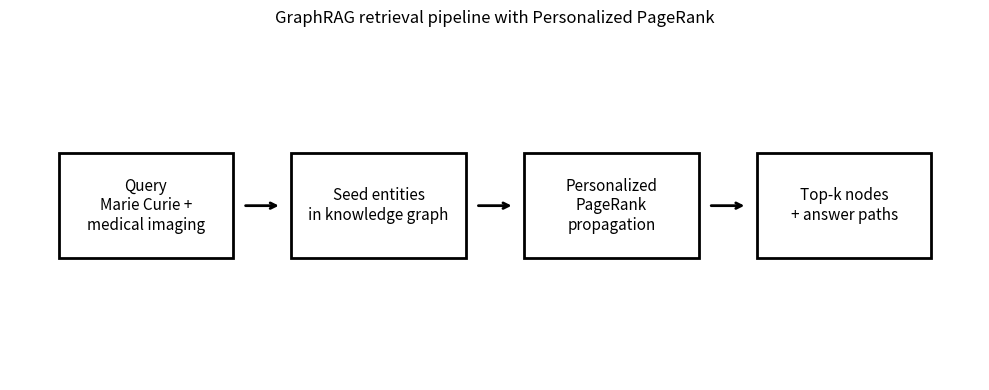
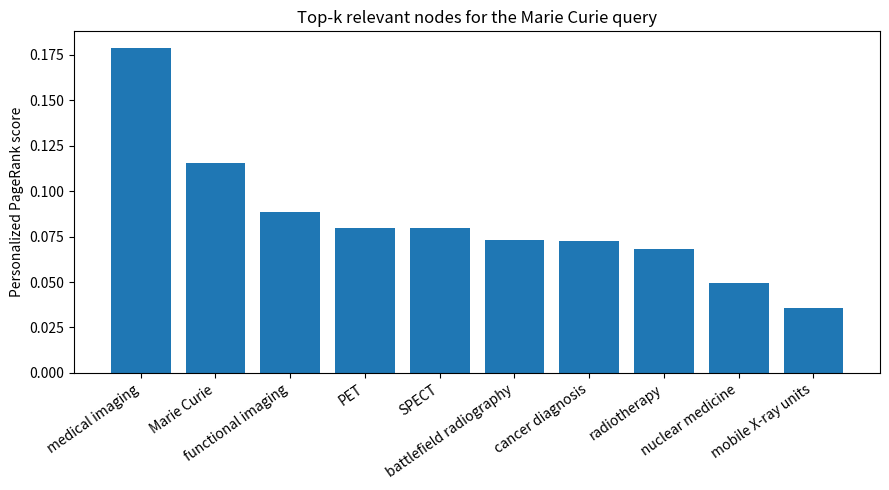
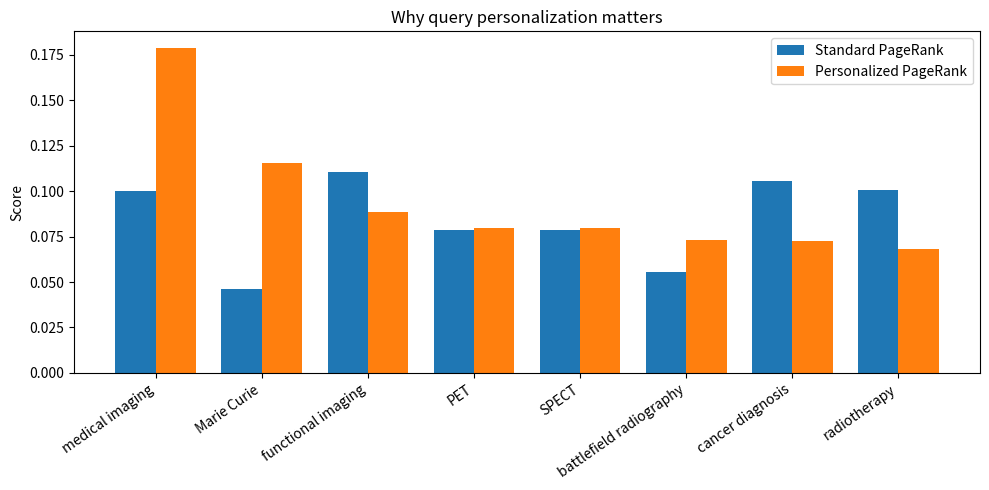
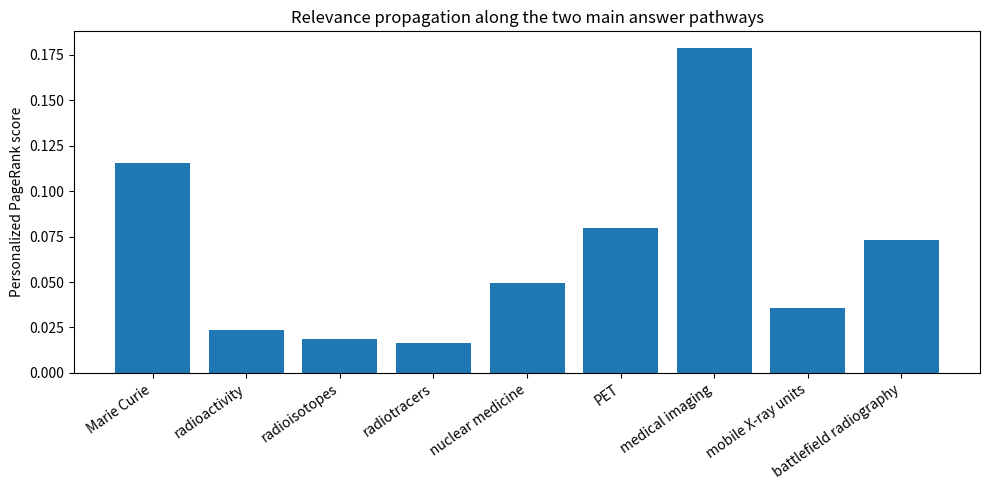
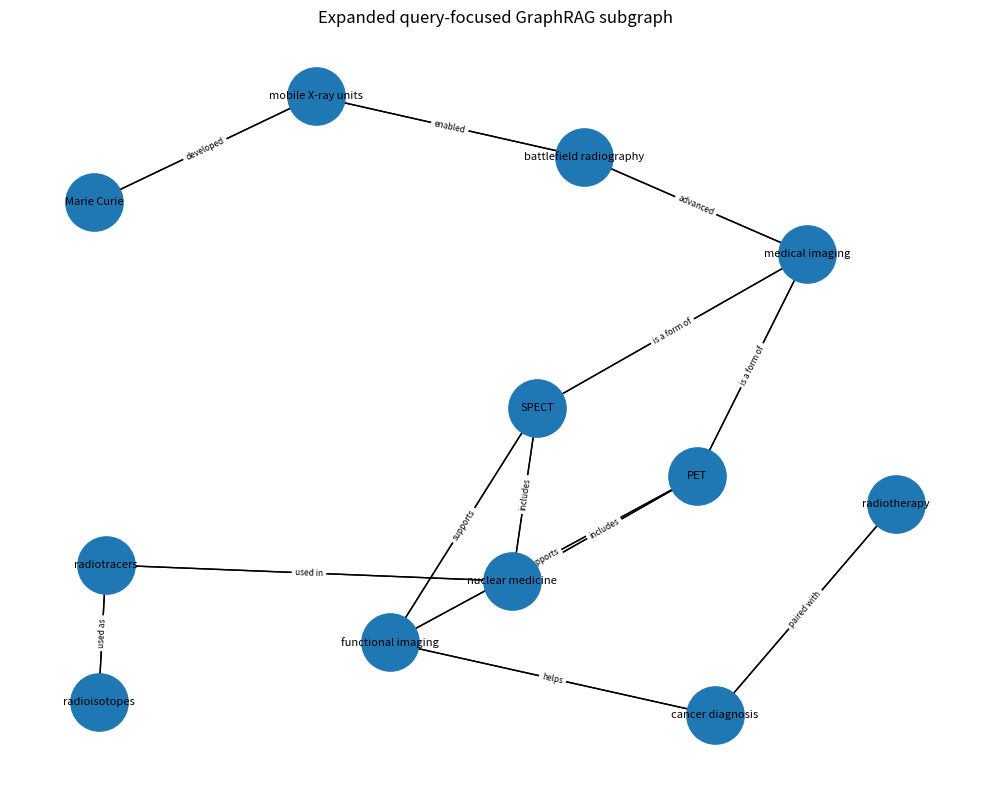

The matplotlib source for these figures, in order:
#!/usr/bin/env python3
"""
Enhanced GraphRAG-style Personalized PageRank demo.

Features:
- builds a small query-focused knowledge graph
- runs both standard and personalized PageRank
- returns top-k nodes for a multi-hop query
- generates multiple figures for a report:
    1. graphrag_pipeline_diagram.png
    2. graphrag_topk_scores_enhanced.png
    3. graphrag_personalized_vs_global.png
    4. graphrag_pathway_scores.png
    5. graphrag_query_subgraph_enhanced.png
"""

from pathlib import Path
import matplotlib.pyplot as plt
import networkx as nx
import numpy as np


def build_demo_graph():
    G = nx.DiGraph()
    nodes = {
        "Marie Curie": "person",
        "Pierre Curie": "person",
        "polonium": "discovery",
        "radium": "discovery",
        "radioactivity": "concept",
        "radiation in medicine": "concept",
        "mobile X-ray units": "innovation",
        "battlefield radiography": "application",
        "radiotherapy": "application",
        "radioisotopes": "concept",
        "radiotracers": "concept",
        "nuclear medicine": "field",
        "PET": "imaging",
        "SPECT": "imaging",
        "medical imaging": "field",
        "cancer diagnosis": "application",
        "functional imaging": "application",
        "Curie Institute": "institution",
    }
    for n, kind in nodes.items():
        G.add_node(n, kind=kind)

    edges = [
        ("Marie Curie", "polonium", "discovered"),
        ("Marie Curie", "radium", "discovered"),
        ("Marie Curie", "radioactivity", "advanced science of"),
        ("Marie Curie", "radiation in medicine", "championed"),
        ("Marie Curie", "mobile X-ray units", "developed"),
        ("mobile X-ray units", "battlefield radiography", "enabled"),
        ("battlefield radiography", "medical imaging", "advanced"),
        ("radium", "radiotherapy", "enabled"),
        ("radioactivity", "radioisotopes", "underpins"),
        ("radioisotopes", "radiotracers", "used as"),
        ("radiotracers", "nuclear medicine", "used in"),
        ("nuclear medicine", "PET", "includes"),
        ("nuclear medicine", "SPECT", "includes"),
        ("PET", "medical imaging", "is a form of"),
        ("SPECT", "medical imaging", "is a form of"),
        ("PET", "functional imaging", "supports"),
        ("SPECT", "functional imaging", "supports"),
        ("functional imaging", "cancer diagnosis", "helps"),
        ("radiotherapy", "cancer diagnosis", "paired with"),
        ("radiation in medicine", "nuclear medicine", "influenced"),
        ("radiation in medicine", "radiotherapy", "influenced"),
        ("Curie Institute", "radiotherapy", "researches"),
        ("Curie Institute", "nuclear medicine", "researches"),
    ]
    for u, v, rel in edges:
        G.add_edge(u, v, relation=rel, weight=1.0)
        if not G.has_edge(v, u):
            G.add_edge(v, u, relation="reverse:" + rel, weight=0.35)
    return G


def run_rankings(graph, query_entities, alpha=0.85, k=10):
    personalization = {node: 0.0 for node in graph.nodes()}
    seed_weight = 1.0 / len(query_entities)
    for q in query_entities:
        personalization[q] = seed_weight

    ppr = nx.pagerank(graph, alpha=alpha, personalization=personalization, weight="weight")
    std = nx.pagerank(graph, alpha=alpha, weight="weight")
    topk = sorted(ppr.items(), key=lambda x: x[1], reverse=True)[:k]
    return topk, ppr, std


def generate_figures(graph, topk, ppr, std, outdir="."):
    outdir = Path(outdir)
    outdir.mkdir(parents=True, exist_ok=True)

    # Pipeline diagram
    plt.figure(figsize=(10, 4))
    ax = plt.gca()
    ax.axis("off")
    boxes = [
        (0.05, 0.35, 0.18, 0.3, "Query\nMarie Curie +\nmedical imaging"),
        (0.29, 0.35, 0.18, 0.3, "Seed entities\nin knowledge graph"),
        (0.53, 0.35, 0.18, 0.3, "Personalized\nPageRank\npropagation"),
        (0.77, 0.35, 0.18, 0.3, "Top-k nodes\n+ answer paths"),
    ]
    for x, y, w, h, txt in boxes:
        rect = plt.Rectangle((x, y), w, h, fill=False, linewidth=2)
        ax.add_patch(rect)
        ax.text(x + w/2, y + h/2, txt, ha="center", va="center", fontsize=11)
    for i in range(3):
        x1 = boxes[i][0] + boxes[i][2]
        x2 = boxes[i+1][0]
        ax.annotate("", xy=(x2-0.01, 0.5), xytext=(x1+0.01, 0.5),
                    arrowprops=dict(arrowstyle="->", lw=2))
    plt.title("GraphRAG retrieval pipeline with Personalized PageRank")
    plt.tight_layout()
    plt.savefig(outdir / "graphrag_pipeline_diagram.png", dpi=180)
    plt.close()

    # Top-k scores
    plt.figure(figsize=(9, 5))
    plt.bar([n for n, _ in topk], [s for _, s in topk])
    plt.xticks(rotation=35, ha="right")
    plt.ylabel("Personalized PageRank score")
    plt.title("Top-k relevant nodes for the Marie Curie query")
    plt.tight_layout()
    plt.savefig(outdir / "graphrag_topk_scores_enhanced.png", dpi=180)
    plt.close()

    # Standard vs personalized PageRank
    compare_nodes = [n for n, _ in topk[:8]]
    x = np.arange(len(compare_nodes))
    width = 0.38
    plt.figure(figsize=(10, 5))
    plt.bar(x - width/2, [std[n] for n in compare_nodes], width=width, label="Standard PageRank")
    plt.bar(x + width/2, [ppr[n] for n in compare_nodes], width=width, label="Personalized PageRank")
    plt.xticks(x, compare_nodes, rotation=35, ha="right")
    plt.ylabel("Score")
    plt.title("Why query personalization matters")
    plt.legend()
    plt.tight_layout()
    plt.savefig(outdir / "graphrag_personalized_vs_global.png", dpi=180)
    plt.close()

    # Pathway scores
    path1 = ["Marie Curie", "radioactivity", "radioisotopes", "radiotracers", "nuclear medicine", "PET", "medical imaging"]
    path2 = ["Marie Curie", "mobile X-ray units", "battlefield radiography", "medical imaging"]
    path_nodes = []
    for n in path1 + path2:
        if n not in path_nodes:
            path_nodes.append(n)
    plt.figure(figsize=(10, 5))
    plt.bar(path_nodes, [ppr[n] for n in path_nodes])
    plt.xticks(rotation=35, ha="right")
    plt.ylabel("Personalized PageRank score")
    plt.title("Relevance propagation along the two main answer pathways")
    plt.tight_layout()
    plt.savefig(outdir / "graphrag_pathway_scores.png", dpi=180)
    plt.close()

    # Expanded subgraph
    top_nodes = {n for n, _ in topk}
    top_nodes.update(["Marie Curie", "medical imaging", "radioisotopes", "radiotracers", "mobile X-ray units"])
    H = graph.subgraph(top_nodes).copy()
    pos = nx.spring_layout(H, seed=5, k=1.05)

    plt.figure(figsize=(10, 8))
    nx.draw_networkx_nodes(H, pos, node_size=1700)
    nx.draw_networkx_labels(H, pos, font_size=8)
    nx.draw_networkx_edges(H, pos, arrows=True, arrowstyle="-|>", arrowsize=14)
    edge_labels = {(u, v): d["relation"] for u, v, d in H.edges(data=True) if not d["relation"].startswith("reverse")}
    nx.draw_networkx_edge_labels(H, pos, edge_labels=edge_labels, font_size=6)
    plt.title("Expanded query-focused GraphRAG subgraph")
    plt.axis("off")
    plt.tight_layout()
    plt.savefig(outdir / "graphrag_query_subgraph_enhanced.png", dpi=180)
    plt.close()


if __name__ == "__main__":
    G = build_demo_graph()
    query_entities = ["Marie Curie", "medical imaging"]
    topk, ppr, std = run_rankings(G, query_entities, alpha=0.85, k=10)

    print("Top-k relevant nodes:")
    for node, score in topk:
        print(f"{node:25s} {score:.6f}")

    generate_figures(G, topk, ppr, std, ".")
